Labelled photos from "DATASET", an image-classification folder in mecatrono/Sistemas-Inteligentes. The possible labels are: capacitores, resistores, transformadores.

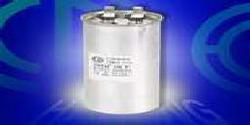
Label: capacitores

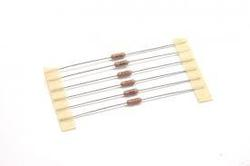
Label: resistores

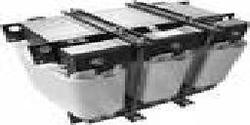
Label: transformadores

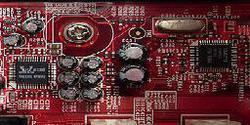
Label: capacitores

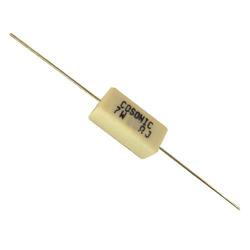
Label: resistores

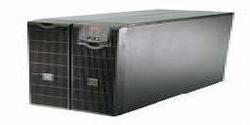
Label: transformadores
